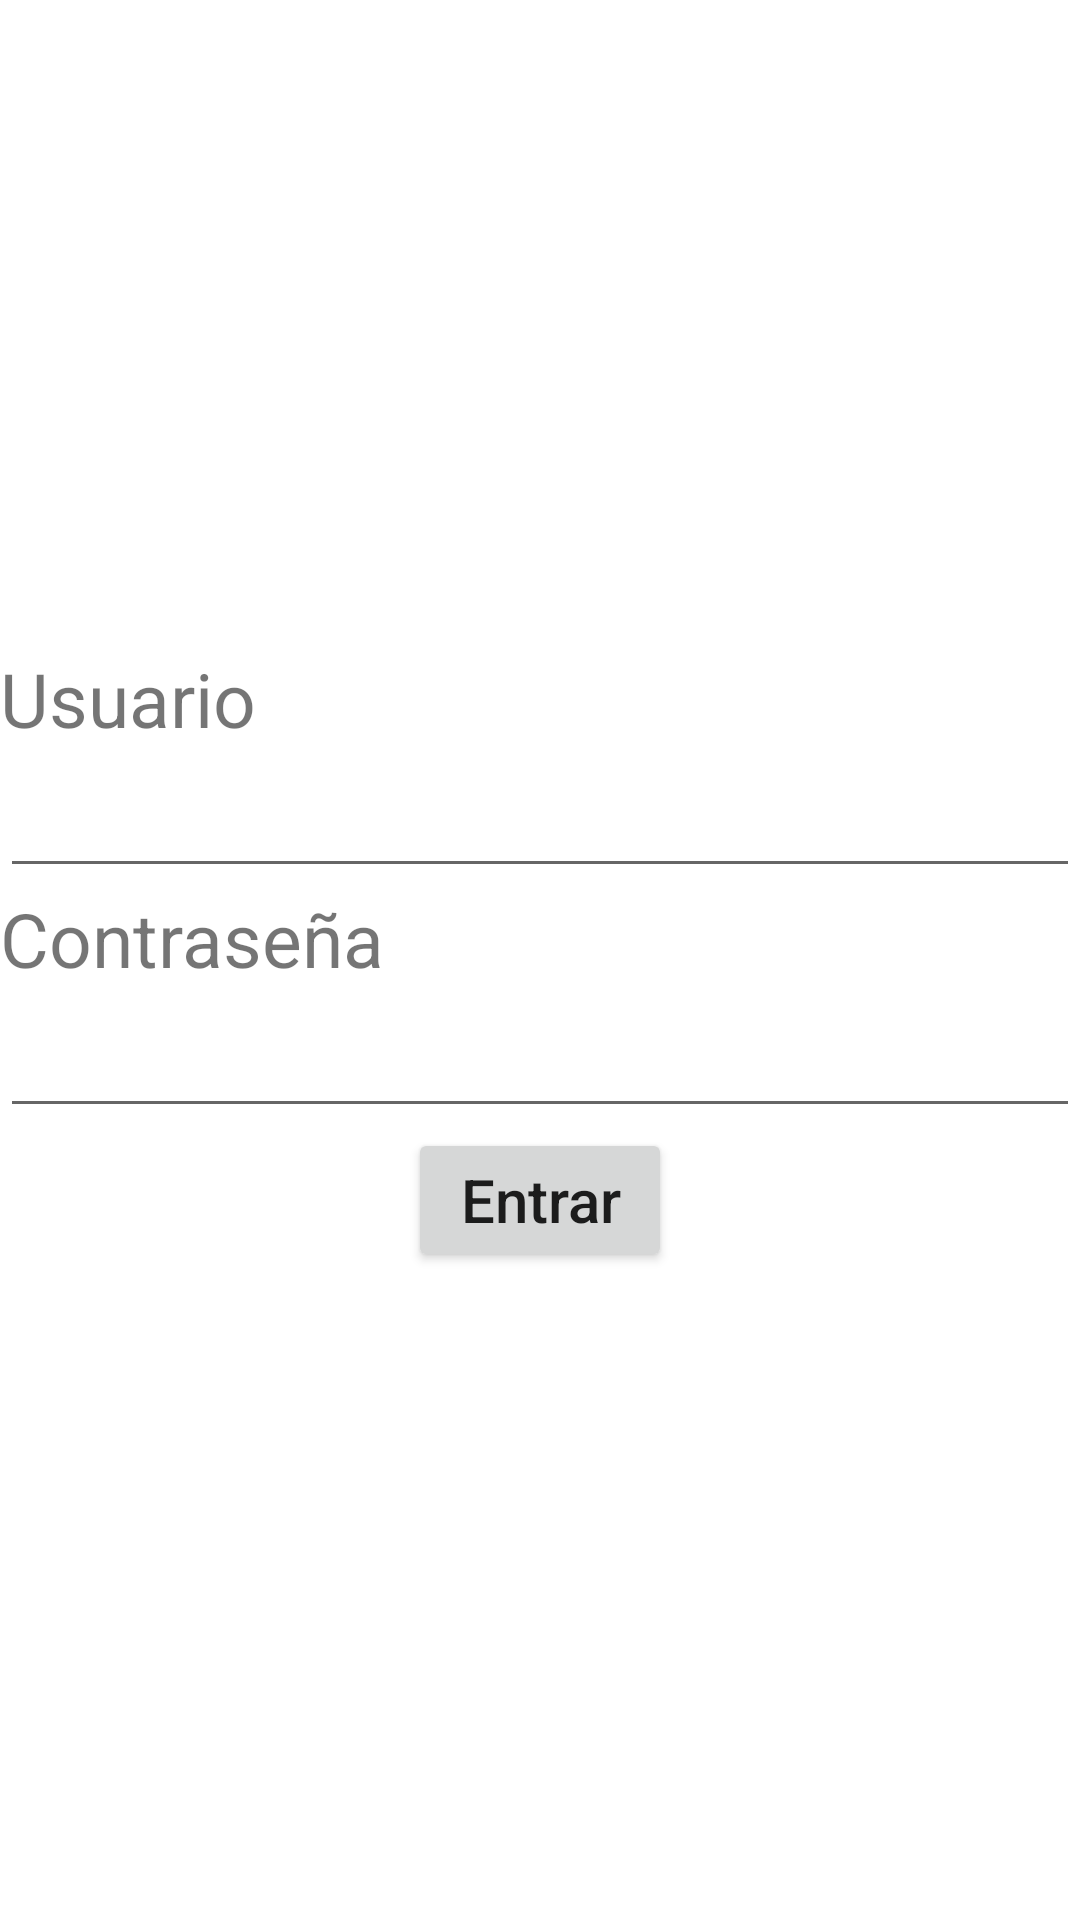

The Android layout XML behind this screen, and the referenced resources:
<!-- AndroidManifest.xml: application theme Theme.Equipo0_Paciente -->
<!-- res/layout/activity_login.xml -->
<?xml version="1.0" encoding="utf-8"?>
<LinearLayout xmlns:android="http://schemas.android.com/apk/res/android"
    xmlns:app="http://schemas.android.com/apk/res-auto"
    xmlns:tools="http://schemas.android.com/tools"
    android:layout_width="match_parent"
    android:layout_height="match_parent"
    android:orientation="vertical"
    android:gravity="center"
    android:layout_marginHorizontal="20dp"
    tools:context=".LoginActivity">

    <TextView
        android:layout_width="match_parent"
        android:layout_height="wrap_content"
        android:text="Usuario"
        android:textSize="25sp"/>
    <EditText
        android:id="@+id/etUsername"
        android:layout_width="match_parent"
        android:layout_height="wrap_content"
        android:textSize="22sp"/>
    <TextView
        android:layout_width="match_parent"
        android:layout_height="wrap_content"
        android:text="Contraseña"
        android:textSize="25sp"/>
    <EditText
        android:id="@+id/etPassword"
        android:layout_width="match_parent"
        android:layout_height="wrap_content"
        android:inputType="textPassword"
        android:textSize="22sp"/>

    <Button
        android:id="@+id/btnLogin"
        android:layout_width="wrap_content"
        android:layout_height="wrap_content"
        android:text="Entrar"
        android:textAllCaps="false"
        android:textSize="20sp"/>
</LinearLayout>
<!-- resources referenced by this layout -->
<resources>
  <style name="Theme.Equipo0_Paciente" parent="Theme.MaterialComponents.DayNight.DarkActionBar">
          
          <item name="colorPrimary">@color/purple_500</item>
          <item name="colorPrimaryVariant">@color/purple_700</item>
          <item name="colorOnPrimary">@color/white</item>
          
          <item name="colorSecondary">@color/teal_200</item>
          <item name="colorSecondaryVariant">@color/teal_700</item>
          <item name="colorOnSecondary">@color/black</item>
          
          <item name="android:statusBarColor" tools:targetApi="l">?attr/colorPrimaryVariant</item>
          
      </style>
  <!-- not gathered from this repository: default colours our renderer supplied (Android Studio template values) -->
  <color name="purple_500">#FF6200EE</color>
  <color name="purple_700">#FF3700B3</color>
  <color name="teal_200">#FF03DAC5</color>
  <color name="teal_700">#FF018786</color>
  <color name="black">#FF000000</color>
  <color name="white">#FFFFFFFF</color>
</resources>
